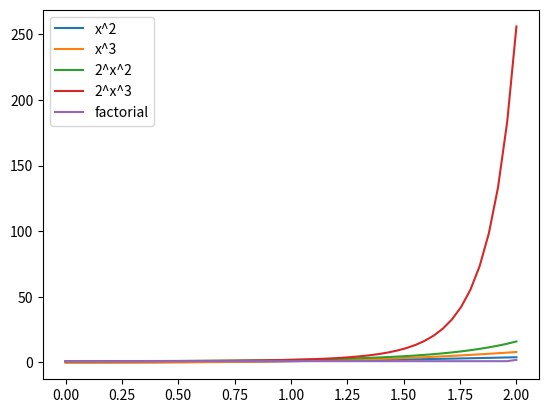

Reproduce this figure in Python.
from math import factorial

import matplotlib.pyplot as plt
import numpy as np

x = np.linspace(0, 2)

legend_str = []
for f, s in [
    (lambda x: x**2, "x^2"),
    (lambda x: x**3, "x^3"),
    (lambda x: 2 ** (x**2), "2^x^2"),
    (lambda x: 2 ** (x**3), "2^x^3"),
    (lambda x: factorial(int(x)), "factorial"),
]:
    plt.plot(x, list(map(f, x)))
    legend_str.append(s)

plt.legend(legend_str)
plt.show()
